Run: headless pygame with SDL's dummy video driver; simulated clock (each Clock.tick advances the game by its frame time, no real sleeping); random seed 0; keys injected as events and as key.get_pressed() state; no mouse input.
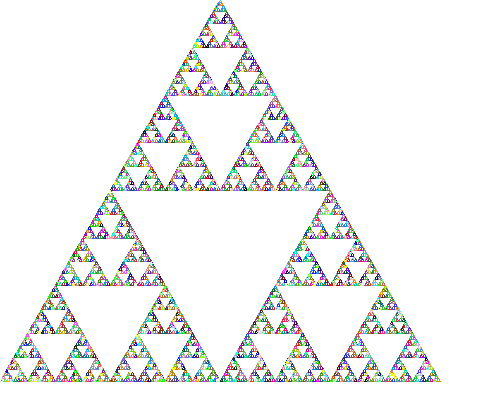
Frame 1 of 4 · flips 1–60 · no input
Frame 2 of 4 · flips 61–180 · tapped SPACE, RETURN · held RIGHT (→), D · screen unchanged from frame 1, image omitted
Frame 3 of 4 · flips 181–300 · held DOWN (↓), S · screen unchanged from frame 2, image omitted
Frame 4 of 4 · flips 301–420 · held LEFT (←), A, UP (↑), W · screen unchanged from frame 3, image omitted

The pygame program that drew these frames:

import pygame, sys
import math
from pygame.locals import *
import random as rn
pygame.init()

BLUE = (0,0,255)
WHITE = (255,255,255)

DISPLAYSURF = pygame.display.set_mode((500, 400), 0, 32)

pygame.display.set_caption('S-Triangle')

#INPUT takes a location loc = (x,y) pair of points and width
#RETURN 3 points of the equilateral triangle determined by loc and width
def triangle(loc,width):
    z = math.sqrt(width**2 - (width / 2)**2)

    top = (loc[0] + (width / 2), loc[1])
    left = (loc[0],loc[1] + z)
    right = (loc[0] + width,loc[1] + z)
    
    return (top,left,right)

DISPLAYSURF.fill(WHITE)

#Draws Triangle
#(triangle(loc,w)) is a tuple of tuples...)
def draw_triangle(loc, w):
    pygame.draw.polygon(DISPLAYSURF, [rn.randint(0,255) for i in range(3)], (triangle(loc,w)),1)

#INPUT location and width
#RETURN nothing -- follows algorithm
def s(loc,width):
    draw_triangle(loc,width)
    if width > 5:
        z = math.sqrt(width**2 - (width / 2)**2)

        newLocTop = (loc[0] + (width/4),loc[1])
        newLocLeft = (loc[0],loc[1] + (z/2))
        newLocRight = (loc[0] + (width / 2),loc[1] + (z / 2))
        s(newLocTop,width / 2)
        s(newLocLeft, width / 2)
        s(newLocRight, width / 2)
    pass

s((0,0),440)

while True:
    for event in pygame.event.get():
         if event.type == QUIT:
            pygame.quit()
            sys.exit()
    pygame.display.update()
